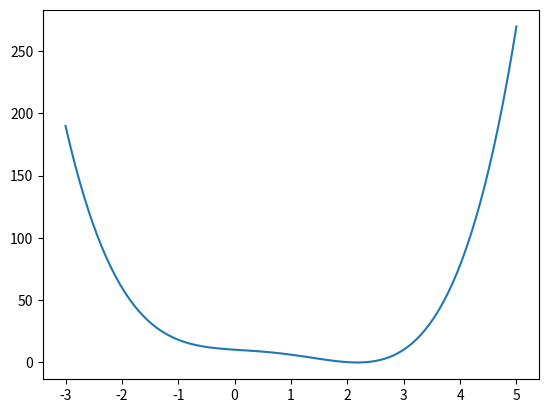

Generate this figure with matplotlib:
import matplotlib.pyplot as plt
import numpy as np

X = np.linspace(-3,5,100)
Y = lambda x: x**4 - 3*x**3 + x**2 - 3*x + 10

plt.plot(X, Y(X))
plt.show()
